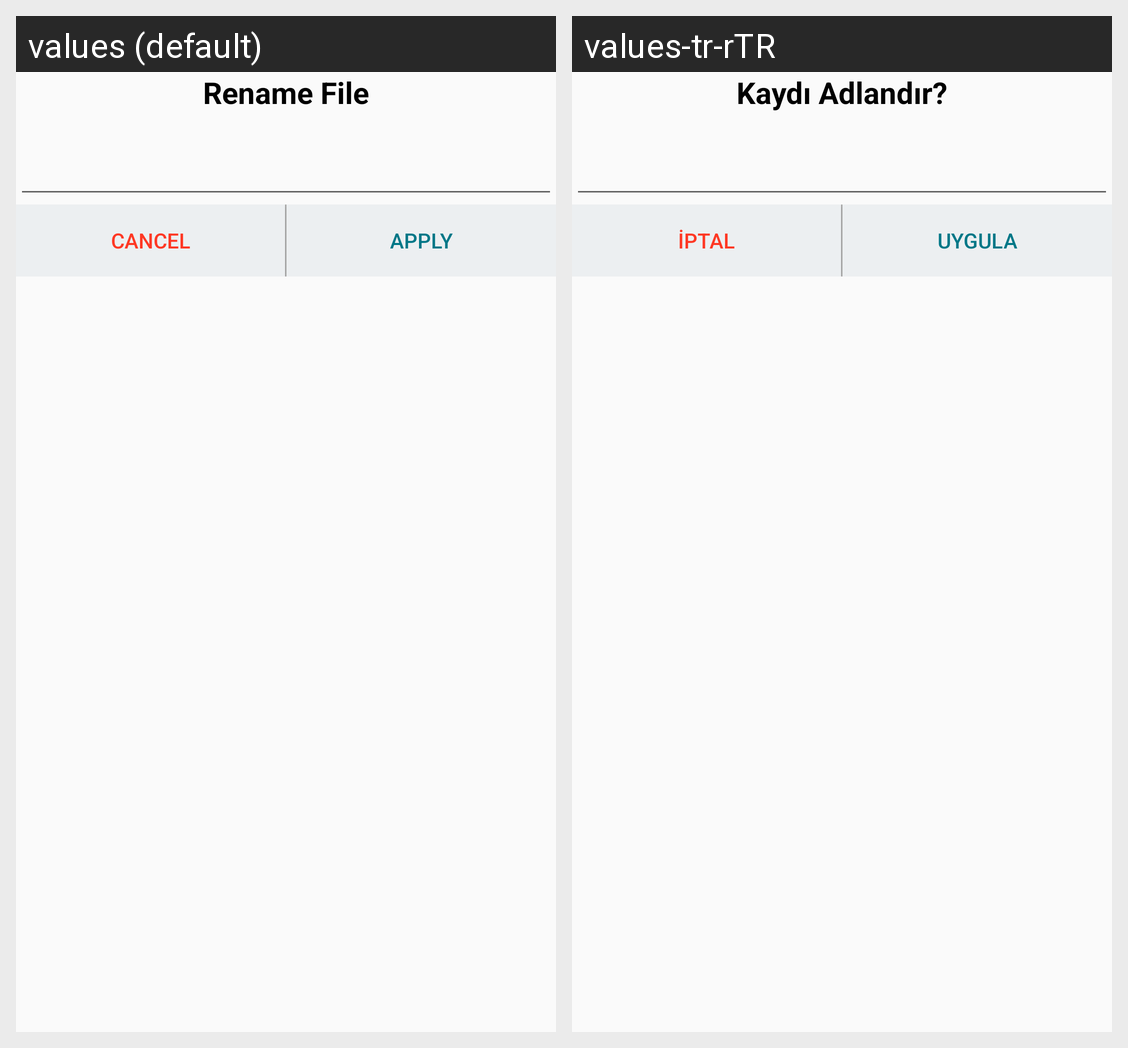

The Android screen above is rendered under two locales of the same app. Produce the string resources it draws, with the default and per-locale values.
Android screen res/layout/rename_record.xml rendered under 2 locales, left to right: values (default), values-tr-rTR. Device: Nexus 5 (rendered at 1080×1920; each locale shown at half size, 540×960, under a caption strip naming it); theme AppTheme.
Strings drawn on this screen, with the default value and each locale's value (text and hints the layout hard-codes, and strings that could not be matched under every locale, appear in the picture but are not listed):

renameFileTitle
  values: Rename File
  values-tr-rTR: Kaydı Adlandır?

cancel
  values: CANCEL
  values-tr-rTR: İPTAL

apply
  values: APPLY
  values-tr-rTR: UYGULA
